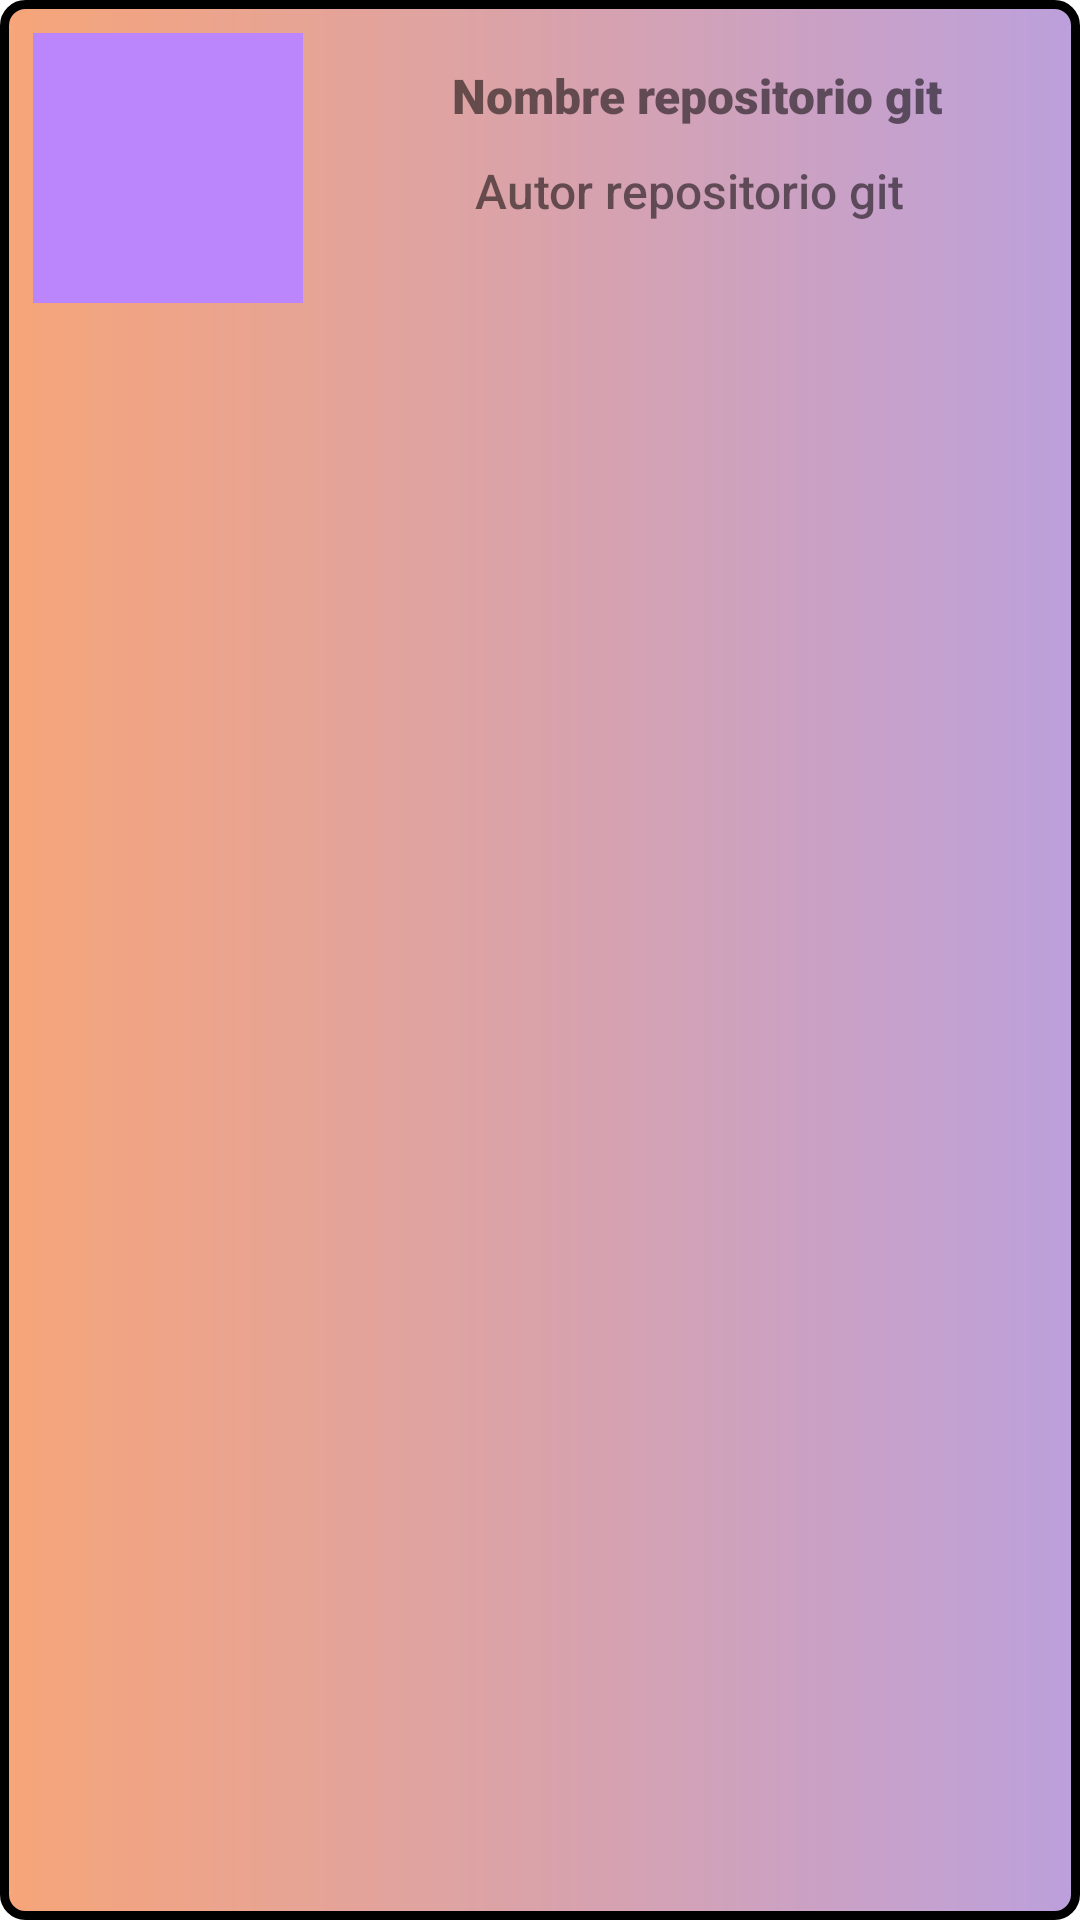

Android layout source for this screen:
<!-- AndroidManifest.xml: application theme Theme.MyAppBankuish -->
<!-- res/layout/layout_list_item.xml -->
<?xml version="1.0" encoding="utf-8"?>
<androidx.constraintlayout.widget.ConstraintLayout xmlns:android="http://schemas.android.com/apk/res/android"
    xmlns:app="http://schemas.android.com/apk/res-auto"
    android:id="@+id/item"
    android:layout_width="match_parent"
    android:layout_height="wrap_content"
    android:background="@drawable/corners">

    <ImageView
        android:id="@+id/gitImageView"
        android:layout_width="90dp"
        android:layout_height="90dp"
        android:layout_marginStart="10dp"
        android:layout_marginTop="10dp"
        android:layout_marginBottom="30dp"
        android:adjustViewBounds="true"
        android:src="@color/purple_200"
        app:layout_constraintStart_toStartOf="parent"
        app:layout_constraintTop_toTopOf="parent" />

    <TextView
        android:id="@+id/txtGitRepo"
        android:layout_width="wrap_content"
        android:layout_height="wrap_content"
        android:layout_marginStart="10dp"
        android:layout_marginTop="20dp"
        android:layout_marginEnd="5dp"
        android:fontFamily="sans-serif-black"
        android:text="Nombre repositorio git"
        android:textSize="16sp"
        app:layout_constraintEnd_toEndOf="parent"
        app:layout_constraintStart_toEndOf="@+id/gitImageView"
        app:layout_constraintTop_toTopOf="parent" />

    <TextView
        android:id="@+id/txtAuthor"
        android:layout_width="wrap_content"
        android:layout_height="wrap_content"
        android:layout_marginTop="10dp"
        android:fontFamily="sans-serif-medium"
        android:text="Autor repositorio git"
        android:textSize="16sp"
        app:layout_constraintEnd_toEndOf="parent"
        app:layout_constraintStart_toEndOf="@+id/gitImageView"
        app:layout_constraintTop_toBottomOf="@+id/txtGitRepo" />

</androidx.constraintlayout.widget.ConstraintLayout>
<!-- resources referenced by this layout -->
<resources>
  <!-- drawable corners (drawable) -->
  <?xml version="1.0" encoding="UTF-8"?>
  <shape xmlns:android="http://schemas.android.com/apk/res/android">
      <solid android:color="#ffffffff" />
      <gradient
          android:type="linear"
          android:angle="0"
          android:startColor="#F7A579"
          android:endColor="#BCA0DC" />
      <stroke
          android:width="3dp"
          android:color="#ff000000" />
      <padding
          android:bottom="10dp"
          android:left="1dp"
          android:right="1dp"
          android:top="1dp" />
      <corners android:radius="7dp" />
  </shape>
  <style name="Theme.MyAppBankuish" parent="Theme.MaterialComponents.DayNight.DarkActionBar">
          
          <item name="colorPrimary">@color/purple_500</item>
          <item name="colorPrimaryVariant">@color/purple_700</item>
          <item name="colorOnPrimary">@color/white</item>
          
          <item name="colorSecondary">@color/teal_200</item>
          <item name="colorSecondaryVariant">@color/teal_700</item>
          <item name="colorOnSecondary">@color/black</item>
          
          <item name="android:statusBarColor">?attr/colorPrimaryVariant</item>
          
      </style>
  <!-- not gathered from this repository: default colours our renderer supplied (Android Studio template values) -->
  <color name="purple_200">#FFBB86FC</color>
  <color name="purple_500">#FF6200EE</color>
  <color name="purple_700">#FF3700B3</color>
  <color name="teal_200">#FF03DAC5</color>
  <color name="teal_700">#FF018786</color>
  <color name="black">#FF000000</color>
  <color name="white">#FFFFFFFF</color>
</resources>
